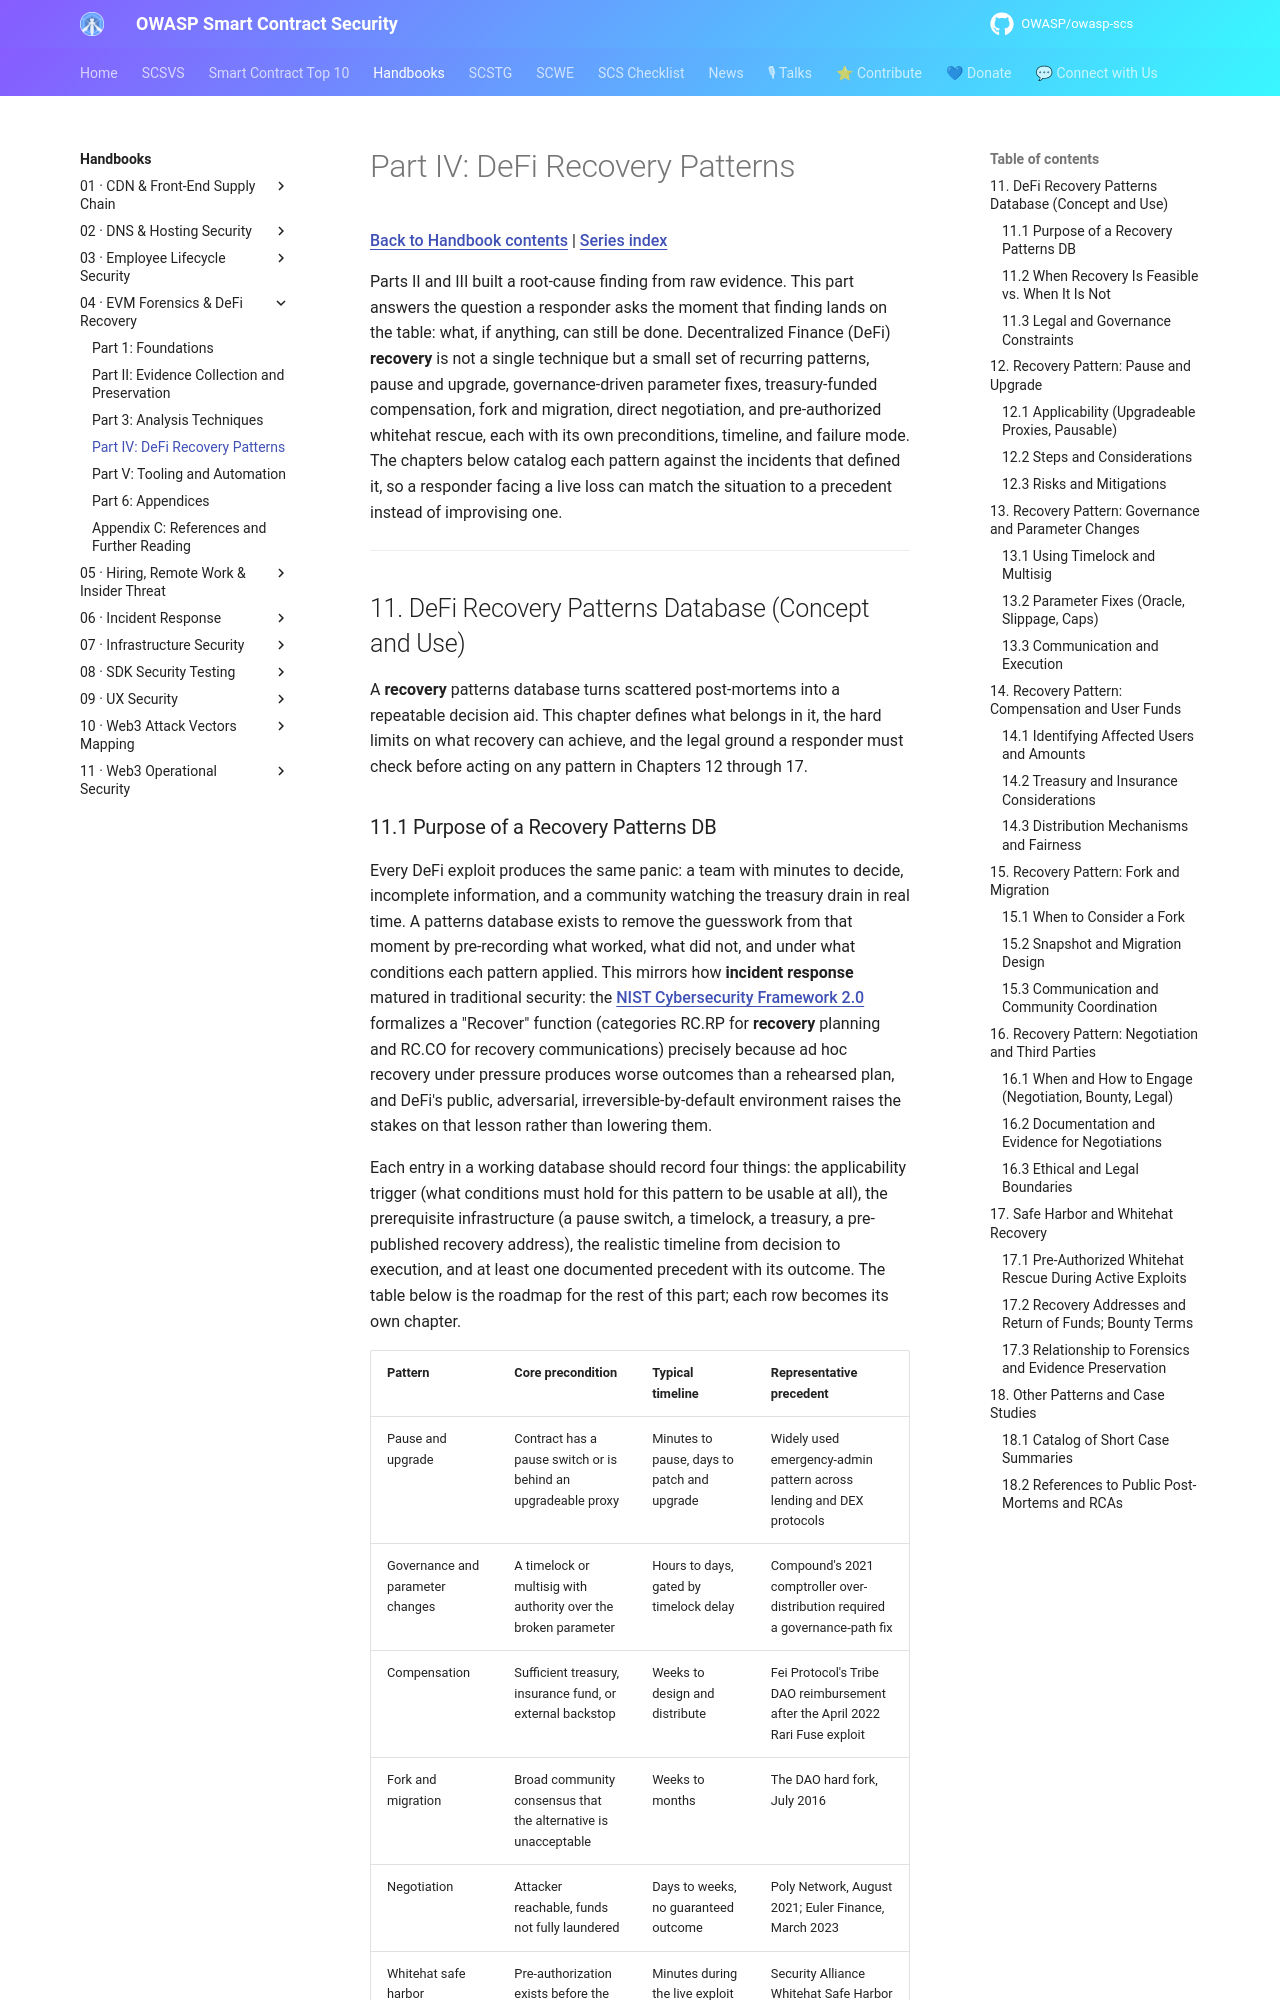

repository: OWASP/owasp-scs · page: handbooks/04-evm-forensics-defi-recovery/part4-defi-recovery-patterns/index.html · generator: mkdocs

# Part IV: DeFi Recovery Patterns

[Back to Handbook contents](index.md) | [Series index](../index.md)

Parts II and III built a root-cause finding from raw evidence. This part answers the question a responder asks the moment that finding lands on the table: what, if anything, can still be done. Decentralized Finance (DeFi) **recovery** is not a single technique but a small set of recurring patterns, pause and upgrade, governance-driven parameter fixes, treasury-funded compensation, fork and migration, direct negotiation, and pre-authorized whitehat rescue, each with its own preconditions, timeline, and failure mode. The chapters below catalog each pattern against the incidents that defined it, so a responder facing a live loss can match the situation to a precedent instead of improvising one.

---

## 11. DeFi Recovery Patterns Database (Concept and Use)

A **recovery** patterns database turns scattered post-mortems into a repeatable decision aid. This chapter defines what belongs in it, the hard limits on what recovery can achieve, and the legal ground a responder must check before acting on any pattern in Chapters 12 through 17.

### 11.1 Purpose of a Recovery Patterns DB

Every DeFi exploit produces the same panic: a team with minutes to decide, incomplete information, and a community watching the treasury drain in real time. A patterns database exists to remove the guesswork from that moment by pre-recording what worked, what did not, and under what conditions each pattern applied. This mirrors how **incident response** matured in traditional security: the [NIST Cybersecurity Framework 2.0](https://www.nist.gov/cyberframework) formalizes a "Recover" function (categories RC.RP for **recovery** planning and RC.CO for recovery communications) precisely because ad hoc recovery under pressure produces worse outcomes than a rehearsed plan, and DeFi's public, adversarial, irreversible-by-default environment raises the stakes on that lesson rather than lowering them.

Each entry in a working database should record four things: the applicability trigger (what conditions must hold for this pattern to be usable at all), the prerequisite infrastructure (a pause switch, a timelock, a treasury, a pre-published recovery address), the realistic timeline from decision to execution, and at least one documented precedent with its outcome. The table below is the roadmap for the rest of this part; each row becomes its own chapter.

| Pattern | Core precondition | Typical timeline | Representative precedent |
|---------|-------------------|-------------------|---------------------------|
| Pause and upgrade | Contract has a pause switch or is behind an upgradeable proxy | Minutes to pause, days to patch and upgrade | Widely used emergency-admin pattern across lending and DEX protocols |
| Governance and parameter changes | A timelock or multisig with authority over the broken parameter | Hours to days, gated by timelock delay | Compound's 2021 comptroller over-distribution required a governance-path fix |
| Compensation | Sufficient treasury, insurance fund, or external backstop | Weeks to design and distribute | Fei Protocol's Tribe DAO reimbursement after the April 2022 Rari Fuse exploit |
| Fork and migration | Broad community consensus that the alternative is unacceptable | Weeks to months | The DAO hard fork, July 2016 |
| Negotiation | Attacker reachable, funds not fully laundered | Days to weeks, no guaranteed outcome | Poly Network, August 2021; Euler Finance, March 2023 |
| Whitehat safe harbor | Pre-authorization exists before the incident occurs | Minutes during the live exploit | Security Alliance Whitehat Safe Harbor Agreement adopters |
